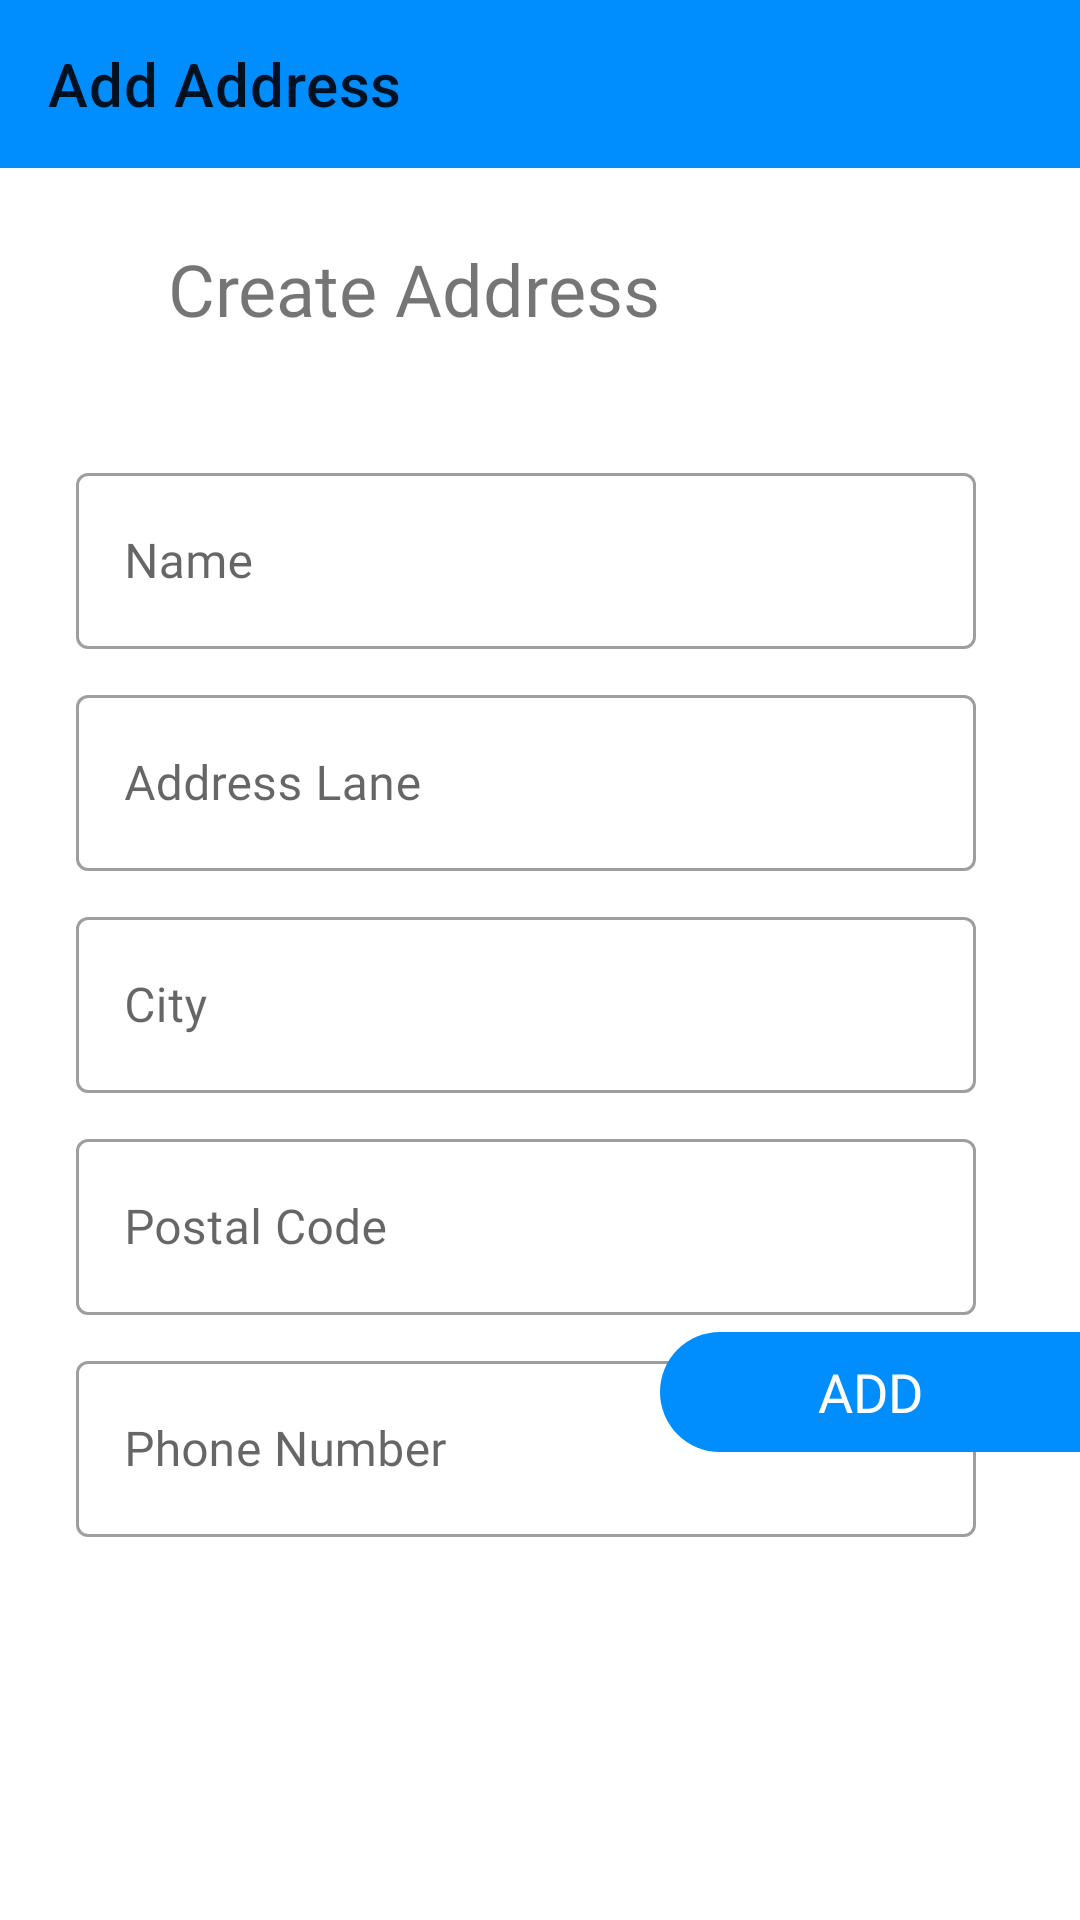

Reconstruct the res/layout file that produces this screen, plus the resources it refers to.
<!-- AndroidManifest.xml: application theme Theme.PTSEcommerce -->
<!-- res/layout/activity_add_address.xml -->
<?xml version="1.0" encoding="utf-8"?>
<androidx.constraintlayout.widget.ConstraintLayout xmlns:android="http://schemas.android.com/apk/res/android"
    xmlns:app="http://schemas.android.com/apk/res-auto"
    xmlns:tools="http://schemas.android.com/tools"
    android:layout_width="match_parent"
    android:layout_height="match_parent"
    tools:context=".activities.AddAddressActivity">

    <TextView
        android:id="@+id/textView8"
        android:layout_width="wrap_content"
        android:layout_height="wrap_content"
        android:layout_marginStart="56dp"
        android:layout_marginTop="24dp"
        android:text="Create Address"
        android:fontFamily="@font/poppins_semibold"
        android:textSize="24sp"
        app:layout_constraintStart_toStartOf="parent"
        app:layout_constraintTop_toBottomOf="@+id/add_address_toolbar" />

    <com.google.android.material.textfield.TextInputLayout
        android:id="@+id/textInputLayout3"
        style="@style/Widget.MaterialComponents.TextInputLayout.OutlinedBox"
        android:layout_width="300dp"
        android:layout_height="64dp"
        android:layout_marginTop="40dp"
        android:hint="Name"
        app:layout_constraintEnd_toEndOf="parent"
        app:layout_constraintHorizontal_bias="0.424"
        app:layout_constraintStart_toStartOf="parent"
        app:layout_constraintTop_toBottomOf="@+id/textView8">

        <EditText
            android:id="@+id/ad_name"
            android:layout_width="match_parent"
            android:layout_height="match_parent"
            android:fontFamily="@font/poppins_regular"
            android:inputType="text" />

    </com.google.android.material.textfield.TextInputLayout>

    <com.google.android.material.textfield.TextInputLayout
        android:id="@+id/textInputLayout4"
        style="@style/Widget.MaterialComponents.TextInputLayout.OutlinedBox"
        android:layout_width="300dp"
        android:layout_height="64dp"
        android:layout_marginTop="10dp"
        android:hint="Address Lane"
        app:layout_constraintEnd_toEndOf="parent"
        app:layout_constraintHorizontal_bias="0.424"
        app:layout_constraintStart_toStartOf="parent"
        app:layout_constraintTop_toBottomOf="@+id/textInputLayout3">

        <EditText
            android:id="@+id/ad_address"
            android:layout_width="match_parent"
            android:layout_height="match_parent"
            android:fontFamily="@font/poppins_regular"
            android:inputType="text" />
    </com.google.android.material.textfield.TextInputLayout>

    <com.google.android.material.textfield.TextInputLayout
        android:id="@+id/textInputLayout5"
        style="@style/Widget.MaterialComponents.TextInputLayout.OutlinedBox"
        android:layout_width="300dp"
        android:layout_height="64dp"
        android:layout_marginTop="10dp"
        android:hint="City"
        app:layout_constraintEnd_toEndOf="parent"
        app:layout_constraintHorizontal_bias="0.424"
        app:layout_constraintStart_toStartOf="parent"
        app:layout_constraintTop_toBottomOf="@+id/textInputLayout4">

        <EditText
            android:id="@+id/ad_city"
            android:layout_width="match_parent"
            android:layout_height="match_parent"
            android:fontFamily="@font/poppins_regular"
            android:inputType="text" />

    </com.google.android.material.textfield.TextInputLayout>

    <com.google.android.material.textfield.TextInputLayout
        android:id="@+id/textInputLayout6"
        style="@style/Widget.MaterialComponents.TextInputLayout.OutlinedBox"
        android:layout_width="300dp"
        android:layout_height="64dp"
        android:layout_marginTop="10dp"
        android:hint="Postal Code"
        app:layout_constraintEnd_toEndOf="parent"
        app:layout_constraintHorizontal_bias="0.424"
        app:layout_constraintStart_toStartOf="parent"
        app:layout_constraintTop_toBottomOf="@+id/textInputLayout5">

        <EditText
            android:id="@+id/ad_code"
            android:layout_width="match_parent"
            android:layout_height="match_parent"
            android:fontFamily="@font/poppins_regular"
            android:inputType="number" />
    </com.google.android.material.textfield.TextInputLayout>

    <com.google.android.material.textfield.TextInputLayout
        style="@style/Widget.MaterialComponents.TextInputLayout.OutlinedBox"
        android:layout_width="300dp"
        android:layout_height="64dp"
        android:layout_marginTop="10dp"
        android:hint="Phone Number"
        app:layout_constraintEnd_toEndOf="parent"
        app:layout_constraintHorizontal_bias="0.424"
        app:layout_constraintStart_toStartOf="parent"
        app:layout_constraintTop_toBottomOf="@+id/textInputLayout6">

        <EditText
            android:id="@+id/ad_phone"
            android:layout_width="match_parent"
            android:layout_height="match_parent"
            android:fontFamily="@font/poppins_regular"
            android:inputType="number" />

    </com.google.android.material.textfield.TextInputLayout>

    <LinearLayout
        android:layout_width="140dp"
        android:layout_height="40dp"
        android:layout_gravity="right"
        android:layout_marginBottom="156dp"
        android:background="@drawable/half_blue_roundshape"
        android:gravity="center"
        android:orientation="vertical"
        app:layout_constraintBottom_toBottomOf="parent"
        app:layout_constraintEnd_toEndOf="parent"
        tools:ignore="RtlHardcoded">

        <TextView
            android:id="@+id/ad_add_adress"
            android:layout_width="match_parent"
            android:layout_height="wrap_content"
            android:fontFamily="@font/poppins_semibold"
            android:gravity="center"
            android:text="ADD"
            android:textColor="#ffffff"
            android:textSize="18sp" />

    </LinearLayout>

    <androidx.appcompat.widget.Toolbar
        android:id="@+id/add_address_toolbar"
        android:layout_width="match_parent"
        android:layout_height="wrap_content"
        android:background="@color/blue"
        app:title="Add Address"
        android:minHeight="?attr/actionBarSize"
        android:theme="?attr/actionBarTheme"
        app:layout_constraintEnd_toEndOf="parent"
        app:layout_constraintStart_toStartOf="parent"
        app:layout_constraintTop_toTopOf="parent" />



</androidx.constraintlayout.widget.ConstraintLayout>
<!-- resources referenced by this layout -->
<resources>
  <color name="blue">#008EFF</color>
  <!-- drawable half_blue_roundshape (drawable) -->
  <?xml version="1.0" encoding="UTF-8"?>
  <shape xmlns:android="http://schemas.android.com/apk/res/android">
      <corners android:topLeftRadius="30dp"
          android:bottomLeftRadius="30dp"/>
  
      <gradient
          android:type="linear"
          android:angle="0"
          android:startColor="#008EFF"
          android:endColor="#008EFF" />
  </shape>
  <style name="Theme.PTSEcommerce" parent="Theme.MaterialComponents.DayNight.NoActionBar">
          
          <item name="colorPrimary">@color/blue</item>
          <item name="colorPrimaryVariant">@color/blue</item>
          <item name="colorOnPrimary">@color/white</item>
          
          <item name="colorSecondary">@color/teal_200</item>
          <item name="colorSecondaryVariant">@color/teal_700</item>
          <item name="colorOnSecondary">@color/black</item>
          
          <item name="android:statusBarColor" tools:targetApi="l">?attr/colorPrimaryVariant</item>
          
      </style>
  <color name="white">#FFFFFF</color>
  <color name="teal_200">#FF03DAC5</color>
  <color name="teal_700">#FF018786</color>
  <color name="black">#FF000000</color>
</resources>
